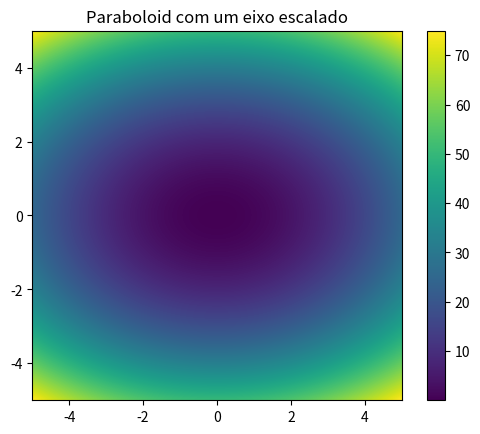

This figure's Python source:
import numpy as np
import matplotlib.pyplot as plt

# Criar uma grade de valores x e y
x = np.linspace(-5, 5, 400)
y = np.linspace(-5, 5, 400)

x, y = np.meshgrid(x, y)

# Paraboloid com um eixo escalado
z = x**2 + 2*y**2

# Exibir a imagem
plt.imshow(z, cmap='viridis', origin='lower', extent=[-5, 5, -5, 5])
plt.title('Paraboloid com um eixo escalado')
plt.colorbar()
plt.show()
